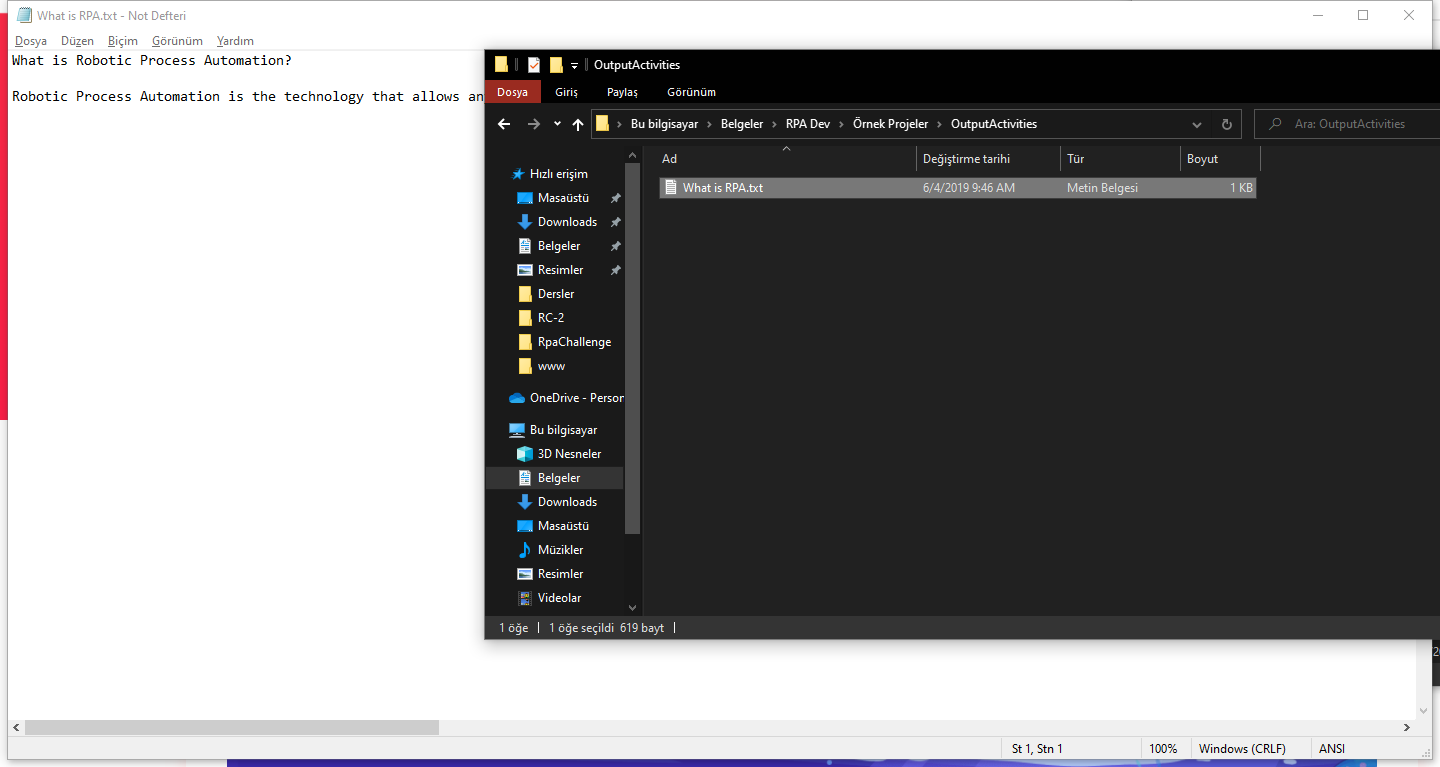
Task: FULLTEXT - NATIVE - OCR
Workflow: GetText

Step 1: Open Notepad on the element in window 'What is RPA.txt - Not Defteri' (notepad.exe)

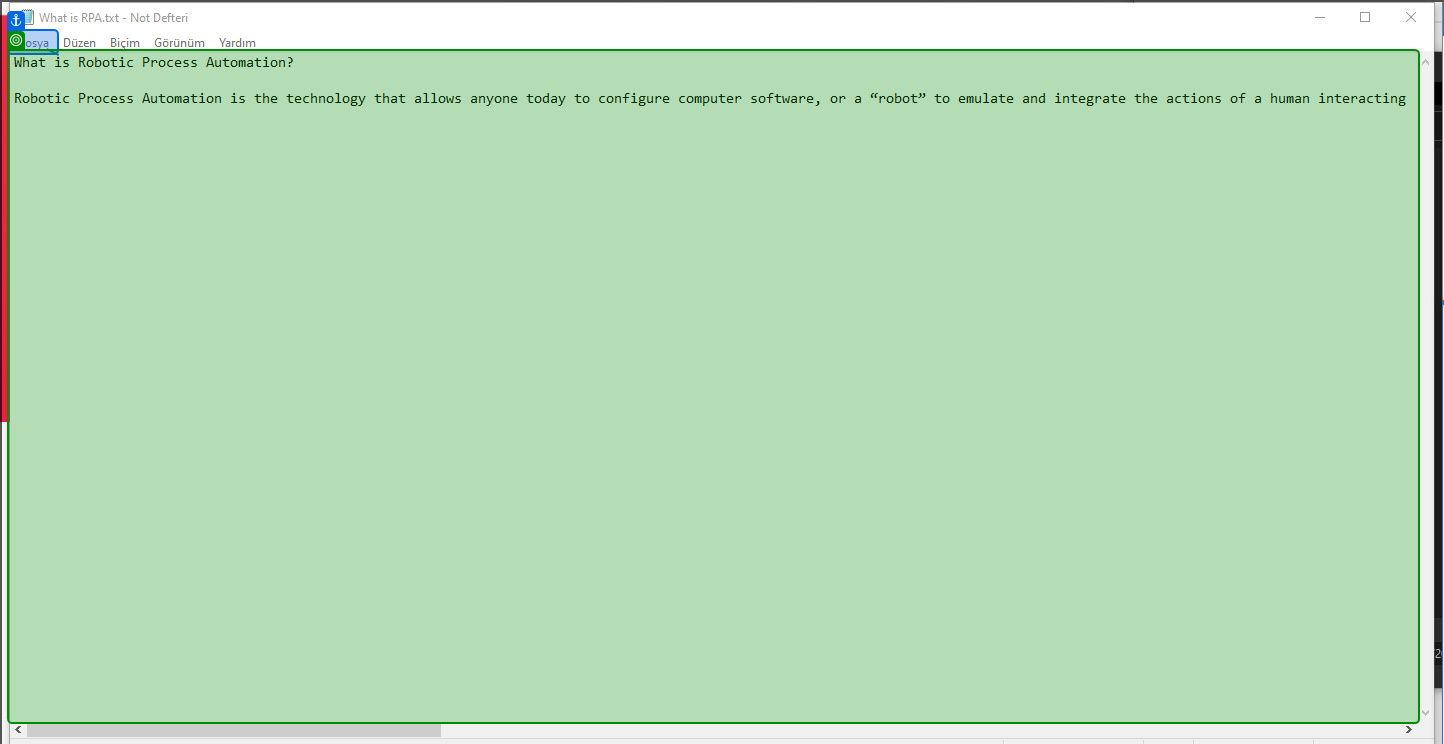
Step 2: get-text from 'Dosya'